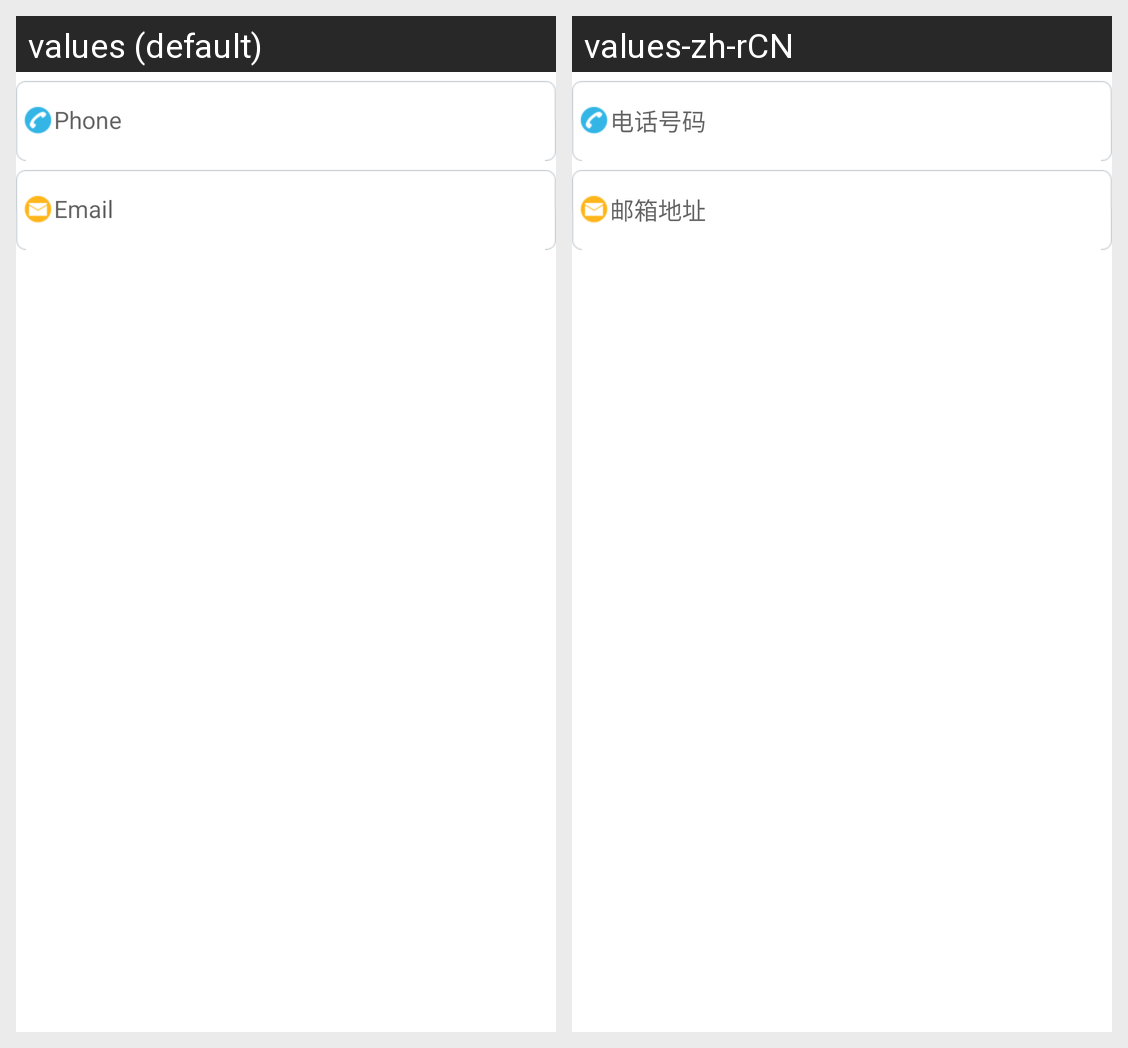

Here is an Android app screen in its default locale and in the app's own translations. Write out the translated-string differences for the strings that appear on this screen.
Android screen res/layout/add_contact_info_view.xml rendered under 2 locales, left to right: values (default), values-zh-rCN. Device: Nexus 5 (rendered at 1080×1920; each locale shown at half size, 540×960, under a caption strip naming it); theme Theme.MaterialComponents.DayNight.NoActionBar.
Strings drawn on this screen, with the default value and each locale's value (text and hints the layout hard-codes, and strings that could not be matched under every locale, appear in the picture but are not listed):

phone_number
  values: Phone
  values-zh-rCN: 电话号码

email_address
  values: Email
  values-zh-rCN: 邮箱地址
